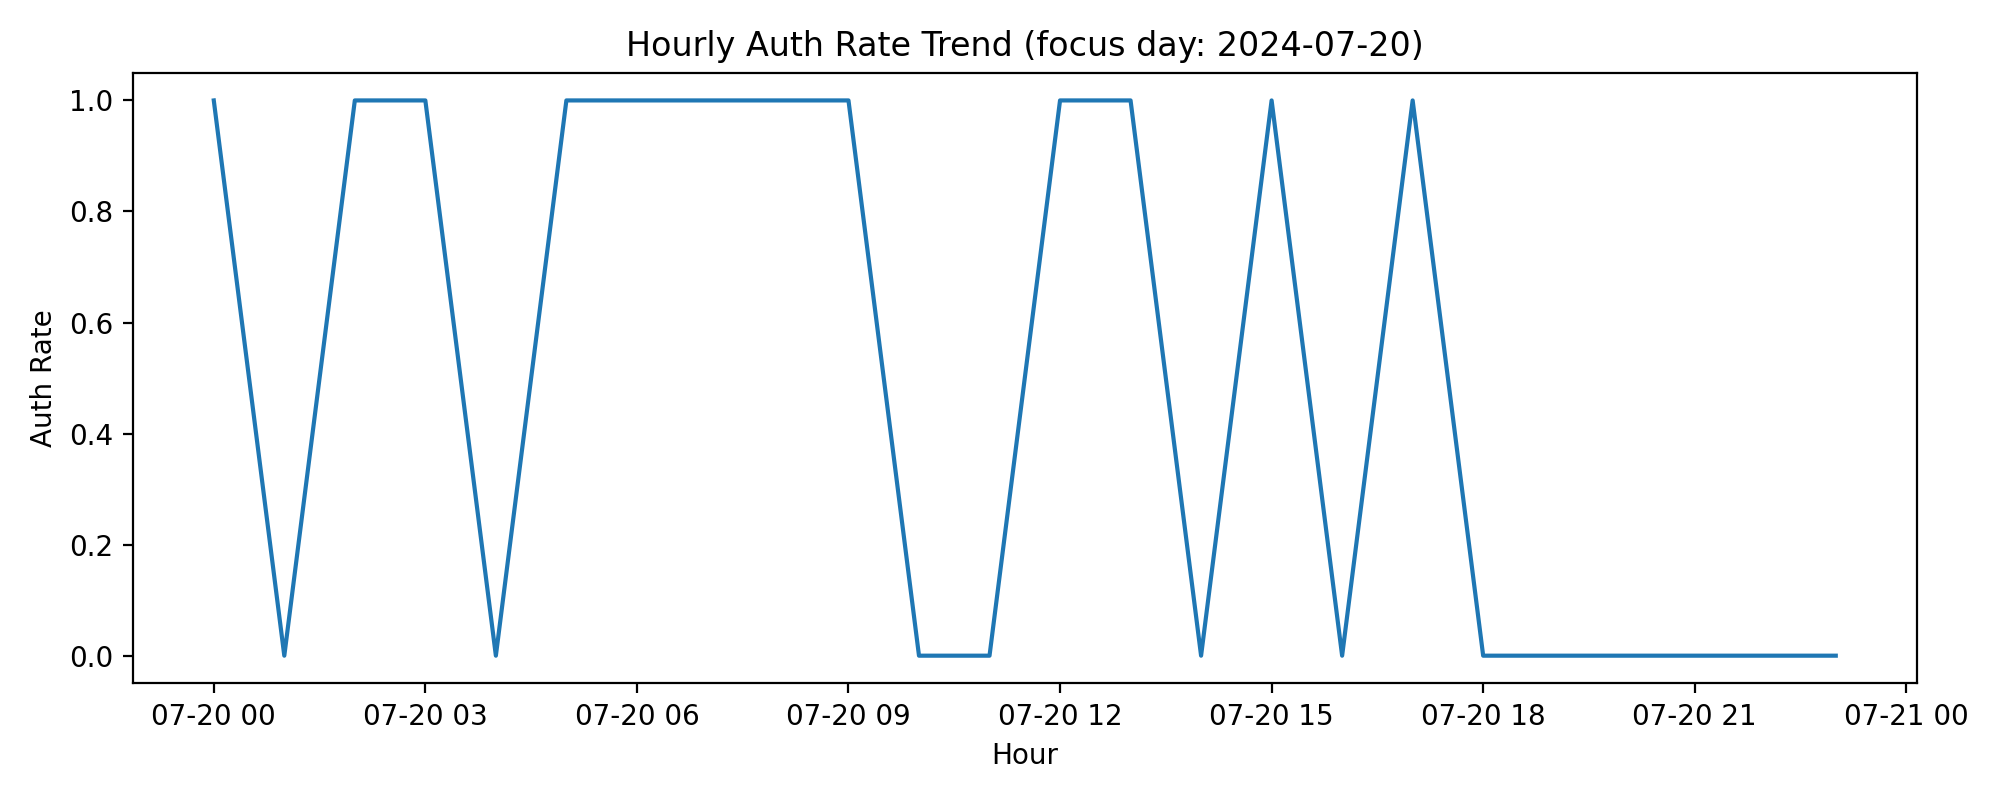

Source data for this figure (header and first rows):
hour, auth_rate, txn_cnt
2024-07-20 00:00:00, 1.0, 1
2024-07-20 01:00:00, 0.0, 1
2024-07-20 02:00:00, 1.0, 1
2024-07-20 03:00:00, 1.0, 1
2024-07-20 04:00:00, 0.0, 1
2024-07-20 05:00:00, 1.0, 1
2024-07-20 06:00:00, 1.0, 1
2024-07-20 07:00:00, 1.0, 1
2024-07-20 08:00:00, 1.0, 1
2024-07-20 09:00:00, 1.0, 1
2024-07-20 10:00:00, 0.0, 1
2024-07-20 11:00:00, 0.0, 1
2024-07-20 12:00:00, 1.0, 1
2024-07-20 13:00:00, 1.0, 1
2024-07-20 14:00:00, 0.0, 1
2024-07-20 15:00:00, 1.0, 1
2024-07-20 16:00:00, 0.0, 1
2024-07-20 17:00:00, 1.0, 1
2024-07-20 18:00:00, 0.0, 1
2024-07-20 19:00:00, 0.0, 1
2024-07-20 20:00:00, 0.0, 1
2024-07-20 21:00:00, 0.0, 1
2024-07-20 22:00:00, 0.0, 1
2024-07-20 23:00:00, 0.0, 1
